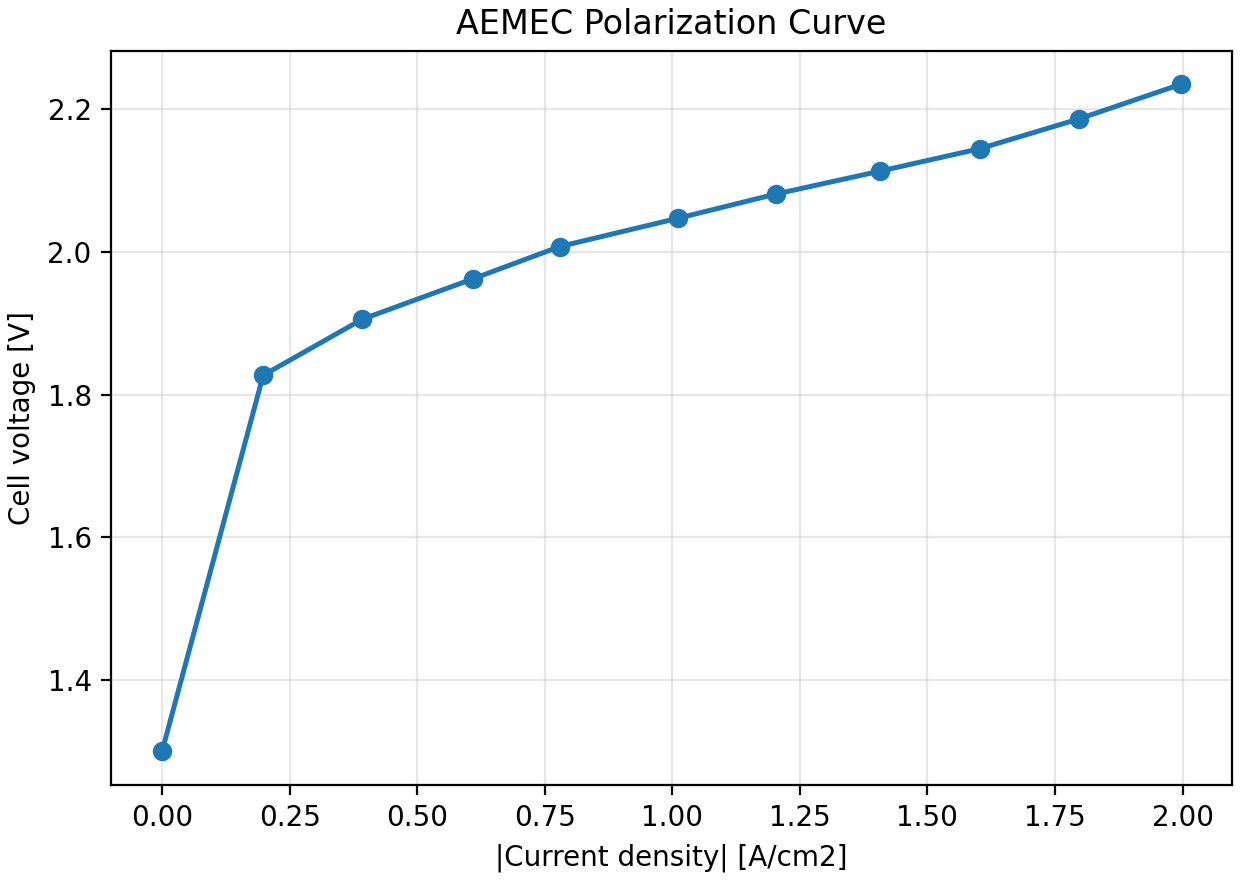

Source data for this figure (header and first rows):
time_s, voltage_v, current_a, current_density_a_m2, current_density_a_cm2, target_current_density_a_m2, target_current_error_a_m2, target_current_error_relative, accepted, source
15.2, 1.3, -1.5629304e-05, -0.1954, -1.953663e-05, 0.0, -0.1954, , True, stable-point-controller
92.7, 1.827, -0.1586, -1982, -0.1982, -2000, 17.78, 0.008891, True, stable-point-controller
112.7, 1.905, -0.3139, -3924, -0.3924, -4000, 75.81, 0.01895, True, stable-point-controller
129.6, 1.962, -0.4872, -6091, -0.6091, -6000, -90.53, 0.01509, True, stable-point-controller
144.7, 2.007, -0.6237, -7797, -0.7797, -8000, 203.4, 0.02542, True, stable-point-controller
159.8, 2.047, -0.8085, -10106, -1.011, -10000, -105.9, 0.01059, True, stable-point-controller
175.4, 2.081, -0.962, -12025, -1.203, -12000, -25.02, 0.002085, True, stable-point-controller
190.5, 2.113, -1.125, -14063, -1.406, -14000, -63.16, 0.004511, True, stable-point-controller
205.6, 2.145, -1.282, -16027, -1.603, -16000, -27.2, 0.0017, True, stable-point-controller
220.7, 2.186, -1.438, -17973, -1.797, -18000, 27.44, 0.001524, True, stable-point-controller
235.8, 2.235, -1.597, -19965, -1.996, -20000, 35.11, 0.001756, True, stable-point-controller
